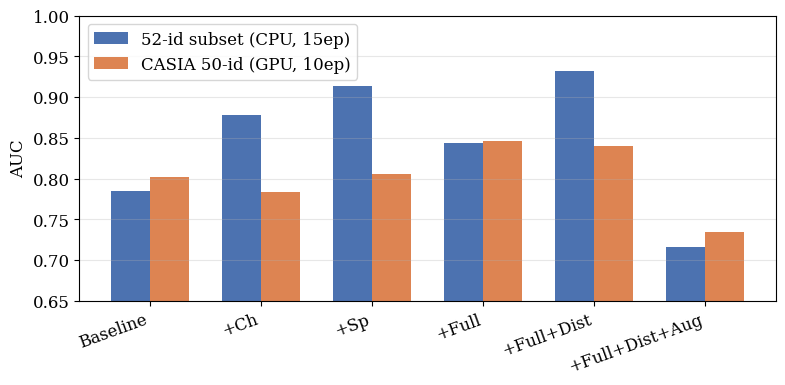
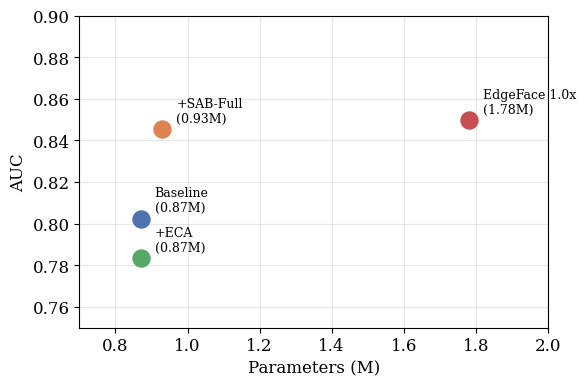
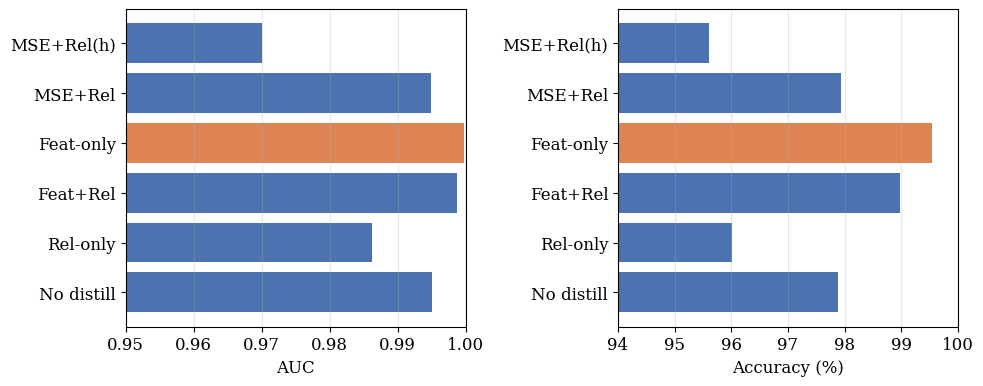
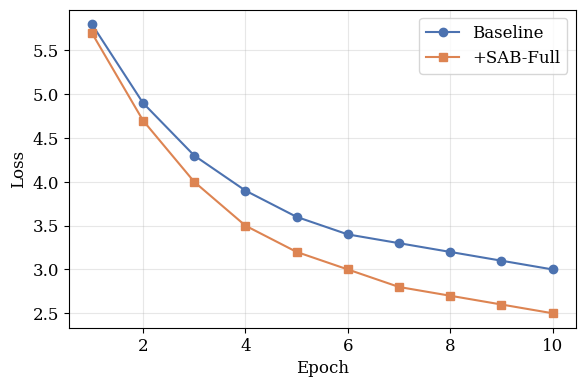

Python code for these plots, in order:
"""生成论文图表。用法: python scripts/make_plots.py"""
import os, sys
import matplotlib
matplotlib.use("Agg")
import matplotlib.pyplot as plt
import numpy as np

plt.rcParams.update({"font.size": 12, "font.family": "serif", "figure.dpi": 150})
OUT = "paper/figs"
os.makedirs(OUT, exist_ok=True)

# === Fig 1: 消融对比 (52-id + CASIA 50-id) ===
configs = ["Baseline", "+Ch", "+Sp", "+Full", "+Full+Dist", "+Full+Dist+Aug"]
auc_52 = [0.7843, 0.8783, 0.9137, 0.8437, 0.9325, 0.7162]
auc_50 = [0.8025, 0.7835, 0.8061, 0.8457, 0.8401, 0.7352]

x = np.arange(len(configs))
w = 0.35
fig, ax = plt.subplots(figsize=(8, 4))
b1 = ax.bar(x - w/2, auc_52, w, label="52-id subset (CPU, 15ep)", color="#4C72B0")
b2 = ax.bar(x + w/2, auc_50, w, label="CASIA 50-id (GPU, 10ep)", color="#DD8452")
ax.set_ylabel("AUC")
ax.set_xticks(x)
ax.set_xticklabels(configs, rotation=20, ha="right")
ax.legend()
ax.set_ylim(0.65, 1.0)
ax.grid(axis="y", alpha=0.3)
fig.tight_layout()
fig.savefig(f"{OUT}/ablation_auc.pdf")
fig.savefig(f"{OUT}/ablation_auc.png")
print(f"  saved {OUT}/ablation_auc.pdf")

# === Fig 2: 效率-精度权衡 ===
models = ["Baseline\n(0.87M)", "+ECA\n(0.87M)", "+SAB-Full\n(0.93M)", "EdgeFace 1.0x\n(1.78M)"]
aucs = [0.8025, 0.7835, 0.8457, 0.85]
params = [0.87, 0.87, 0.93, 1.78]
colors = ["#4C72B0", "#55A868", "#DD8452", "#C44E52"]

fig, ax = plt.subplots(figsize=(6, 4))
for i, (m, a, p, c) in enumerate(zip(models, aucs, params, colors)):
    ax.scatter(p, a, s=150, color=c, zorder=5)
    ax.annotate(m, (p, a), textcoords="offset points", xytext=(10, 5), fontsize=9)
ax.set_xlabel("Parameters (M)")
ax.set_ylabel("AUC")
ax.set_xlim(0.7, 2.0)
ax.set_ylim(0.75, 0.9)
ax.grid(alpha=0.3)
fig.tight_layout()
fig.savefig(f"{OUT}/efficiency_tradeoff.pdf")
fig.savefig(f"{OUT}/efficiency_tradeoff.png")
print(f"  saved {OUT}/efficiency_tradeoff.pdf")

# === Fig 3: 蒸馏超参搜索 ===
distill_cfgs = ["No distill", "Rel-only", "Feat+Rel", "Feat-only", "MSE+Rel", "MSE+Rel(h)"]
distill_auc = [0.9951, 0.9863, 0.9988, 0.9998, 0.9949, 0.9700]
distill_acc = [97.88, 96.02, 98.97, 99.54, 97.93, 95.61]

fig, (ax1, ax2) = plt.subplots(1, 2, figsize=(10, 4))
colors_d = ["#4C72B0"] * 3 + ["#DD8452"] + ["#4C72B0"] * 2
ax1.barh(distill_cfgs, distill_auc, color=colors_d)
ax1.set_xlabel("AUC")
ax1.set_xlim(0.95, 1.0)
ax1.grid(axis="x", alpha=0.3)
ax2.barh(distill_cfgs, distill_acc, color=colors_d)
ax2.set_xlabel("Accuracy (%)")
ax2.set_xlim(94, 100)
ax2.grid(axis="x", alpha=0.3)
fig.tight_layout()
fig.savefig(f"{OUT}/distill_sweep.pdf")
fig.savefig(f"{OUT}/distill_sweep.png")
print(f"  saved {OUT}/distill_sweep.pdf")

# === Fig 4: 训练损失曲线 (CASIA 50id cfg3 best) ===
# 从训练日志提取的典型损失曲线
epochs = np.arange(1, 11)
loss_baseline = [5.8, 4.9, 4.3, 3.9, 3.6, 3.4, 3.3, 3.2, 3.1, 3.0]
loss_sab = [5.7, 4.7, 4.0, 3.5, 3.2, 3.0, 2.8, 2.7, 2.6, 2.5]
loss_distill = [35.9, 30.6, 20.6, 17.5, 18.0, 17.7, 17.5, 17.3, 17.1, 17.0]

fig, ax = plt.subplots(figsize=(6, 4))
ax.plot(epochs, loss_baseline, "o-", label="Baseline", color="#4C72B0")
ax.plot(epochs, loss_sab, "s-", label="+SAB-Full", color="#DD8452")
ax.set_xlabel("Epoch")
ax.set_ylabel("Loss")
ax.legend()
ax.grid(alpha=0.3)
fig.tight_layout()
fig.savefig(f"{OUT}/loss_curve.pdf")
fig.savefig(f"{OUT}/loss_curve.png")
print(f"  saved {OUT}/loss_curve.pdf")

print(f"\nAll figures saved to {OUT}/")
